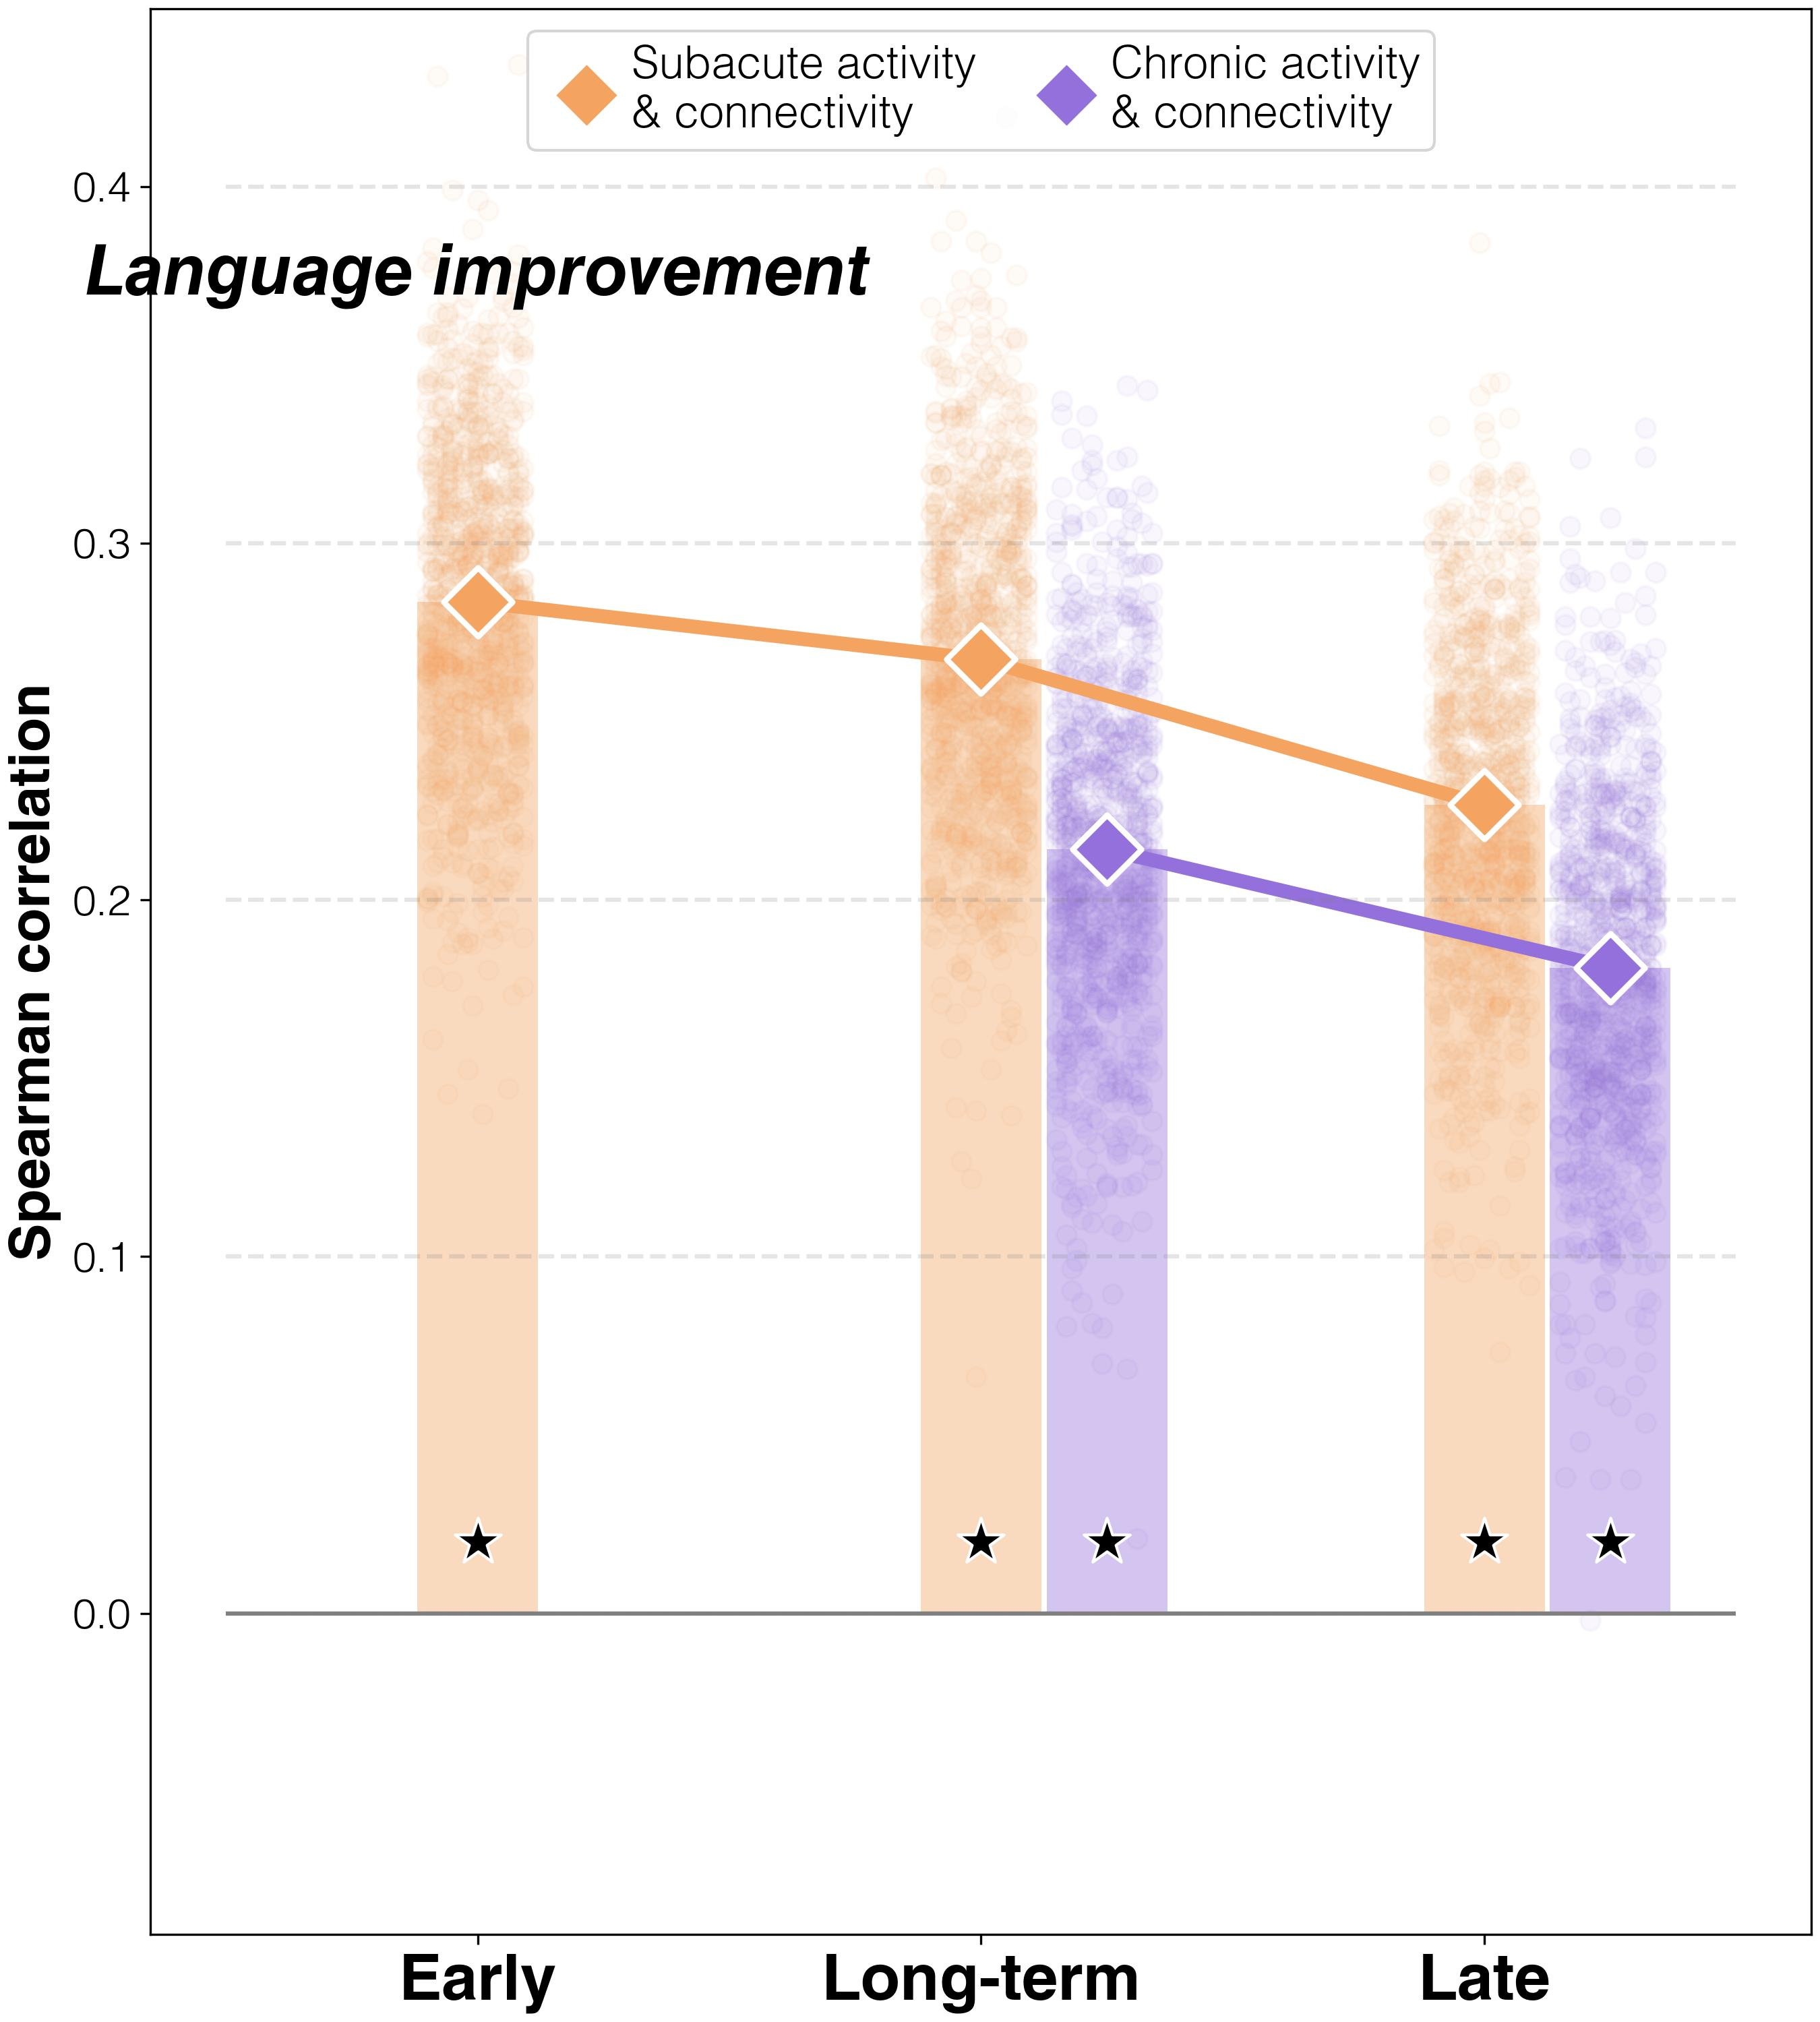

Data behind this chart, as committed beside it:
target	predictor	average_spearman_rho	95%_CI	FDR_p	raw_p
improvements T2-T1	both T2	0.2835	(0.25524, 0.36667)	0.00017	0.0001
improvements T3-T1	both T2	0.2675	(0.23619, 0.3562)	0.00017	0.0001
improvements T3-T2	both T2	0.2267	(0.19619, 0.31476)	0.00017	0.0001
improvements T3-T1	both T3	0.2142	(0.18333, 0.30571)	0.00025	0.0002
improvements T3-T2	both T3	0.181	(0.14905, 0.2719)	0.0004	0.0004
